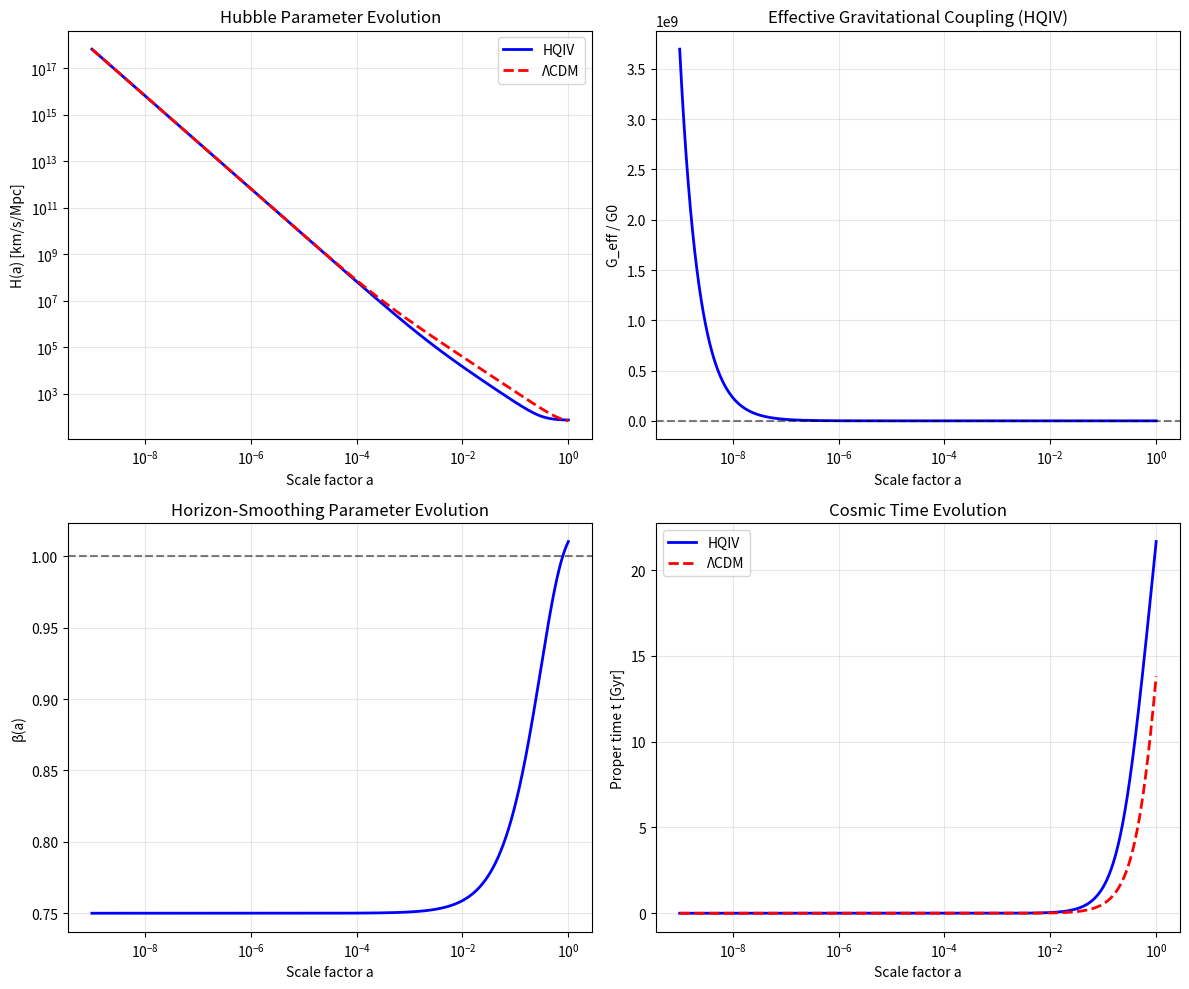

Generate this figure with matplotlib: (Note: this script raises an exception after producing the figure.)
"""
HQIV Cosmology — Background Evolution Module.

This module implements the background cosmology for both standard ΛCDM
and the Horizon-Quantized Informational Vacuum (HQIV) framework.

Paper Reference: Section 5 "Background Dynamics"
- Eq. 13: Modified acceleration equation with horizon term βH²
- Eq. 14: Modified Friedmann constraint with horizon density

Author: HQIV Team
"""

import numpy as np
from scipy.integrate import solve_ivp, quad
from scipy.interpolate import interp1d

# =============================================================================
# Physical Constants (SI units)
# =============================================================================
c = 2.99792458e8       # Speed of light [m/s]
G0_SI = 6.67430e-11    # Gravitational constant [m³ kg⁻¹ s⁻²]
Mpc_m = 3.0856775814913673e22  # Megaparsec in meters
Gyr_s = 3.1536e16      # Gigayear in seconds


def hqiv_age(gamma=0.40, Omega_m0=0.06, h=0.732, Neff=3.046):
    """
    Universe age in Gyr for HQIV background.

    Modified Friedmann in dimensionless form:
        h² - (γ/3)h = Ω(a)
    where h = H/H0.  At a = 1 the closure condition h(1) = 1 requires
        Ω_total(1) = 1 − γ/3,
    so an effective constant-density term
        Ω_eff = 1 − γ/3 − Ω_m − Ω_r
    appears alongside matter and radiation.  This is not "dark energy"
    but the geometric consequence of the γH horizon term; omitting it
    gives H(a=1) ≈ 0.32 H0 instead of H0.
    """
    Omega_r0 = 2.47e-5 / h**2 * (1 + 0.2271 * Neff)  # photons + neutrinos
    omega_eff = 1.0 - gamma / 3.0 - Omega_m0 - Omega_r0

    def E(a):
        """Dimensionless Hubble E(a) = H(a)/H0 from 3h² - γh = 3Ω(a)."""
        rho_tot = Omega_m0 / a**3 + Omega_r0 / a**4 + omega_eff
        disc = gamma**2 + 36.0 * rho_tot
        return (gamma + np.sqrt(disc)) / 6.0

    def integrand(a):
        return 1.0 / (a * E(a))

    integral, _ = quad(integrand, 1e-10, 1.0, epsabs=1e-10, epsrel=1e-10, limit=1000)
    H0_km_s_Mpc = h * 100.0
    age_Gyr = integral * (977.8 / H0_km_s_Mpc)
    return age_Gyr


# Planck units
hbar = 1.054571817e-34  # Reduced Planck constant [J·s]
k_B = 1.380649e-23      # Boltzmann constant [J/K]
T_CMB = 2.7255          # CMB temperature today [K]


class CosmologicalBackground:
    """
    Background cosmology solver for ΛCDM and HQIV frameworks.
    
    This class computes the background expansion history H(a), conformal time η(a),
    and related quantities needed for perturbation evolution.
    
    Parameters
    ----------
    H0 : float
        Hubble constant today [km/s/Mpc]
    Om_m : float
        Matter density parameter today (Ω_m)
    Om_r : float, optional
        Radiation density parameter today (Ω_r). If None, computed from T_CMB.
    Om_Lambda : float, optional
        Dark energy density parameter (ΛCDM only). If None, set to 1 - Om_m - Om_r.
    hqiv_on : bool
        If True, use HQIV modified expansion. If False, use standard ΛCDM.
    beta : float
        HQIV horizon-smoothing parameter (paper eq. 1)
    Om_h : float
        HQIV effective horizon density parameter (Ω_horizon)
    n_h : float
        HQIV horizon dilution exponent (paper eq. 15)
    alpha_G : float
        Exponent for varying G(a) (paper eq. 6)
    
    Notes
    -----
    The HQIV modified Friedmann equation (paper eq. 15):
        H² = H0² [Ω_m a⁻³ + Ω_r a⁻⁴ + Ω_h a⁻ⁿ]
    
    The horizon term provides late-time acceleration without dark energy.
    """
    
    def __init__(self, H0=73.2, Om_m=0.031, Om_r=None, Om_Lambda=None,
                 hqiv_on=True, beta=1.02, Om_h=1.00, n_h=1.04, alpha_G=0.6, gamma=0.40):
        # Store parameters
        self.H0_km = H0  # km/s/Mpc
        self.H0 = H0 * 1000.0 / Mpc_m  # Convert to 1/s
        self.Om_m = Om_m
        self.hqiv_on = hqiv_on
        self.beta = beta
        self.Om_h = Om_h
        self.n_h = n_h
        self.alpha_G = alpha_G
        self.gamma = gamma  # Thermodynamic coefficient from Brodie
        
        # Compute radiation density from CMB temperature if not provided
        if Om_r is None:
            # ρ_γ = π²/15 × (k_B T)⁴ / (ℏ c)³
            # This gives energy density, convert to mass density: ρ = ε/c²
            epsilon_gamma = (np.pi**2 / 15.0) * (k_B * T_CMB)**4 / (hbar * c)**3
            rho_gamma = epsilon_gamma / c**2  # Convert energy density to mass density
            
            # Critical density today: ρ_c = 3H0² / (8πG)
            rho_c = 3.0 * self.H0**2 / (8.0 * np.pi * G0_SI)
            
            self.Om_r = rho_gamma / rho_c
            # Add neutrino contribution (N_eff ≈ 3.046)
            # Neutrinos contribute ~0.2271 times photon density per species
            self.Om_r *= (1.0 + 3.046 * 7.0/8.0 * (4.0/11.0)**(4.0/3.0))
        else:
            self.Om_r = Om_r
        
        # ΛCDM dark energy (only used when hqiv_on=False)
        if Om_Lambda is None:
            self.Om_Lambda = 1.0 - self.Om_m - self.Om_r
        else:
            self.Om_Lambda = Om_Lambda
        
        # Storage for computed quantities
        self._a_arr = None
        self._H_arr = None
        self._eta_arr = None
        self._t_arr = None
        self._H_interp = None
        self._eta_interp = None
        
    def H(self, a):
        """
        Hubble parameter H(a) in units of 1/s.
        
        From Brodie's thermodynamics with γ parameter (paper: φ/c² for curvature):
            G_μν + γ(φ/c²) g_μν = (8π G_eff / c⁴) T_μν

        Numerics use c = ℏ = 1 (φ = H). Modified Friedmann:
            3H² - γ H - 8πG ρ = 0
        
        For normalization H(a=1) = H0, we need:
            ρ(a=1) = (3H0² - γH0) / (8πG) = ρ_crit(1 - γ/3)
        
        In dimensionless form (h = H/H₀):
            3h² - γh - 3Ω(a) = 0
        
        Solving:
            h(a) = [γ + √(γ² + 36Ω(a))] / 6
        
        where Ω(a) includes an effective Ω_Λ term to satisfy normalization.
        
        Parameters
        ----------
        a : float or array
            Scale factor
            
        Returns
        -------
        H : float or array
            Hubble parameter in 1/s
        """
        a = np.asarray(a)
        
        if self.hqiv_on:
            # γ from Brodie's thermodynamics (default 0.55)
            gamma = getattr(self, 'gamma', 0.40)
            
            # To satisfy H(a=1) = H0:
            # At a=1: 3(1)² - γ(1) - 3Ω(1) = 0 → Ω(1) = 1 - γ/3
            # With Ω_m + Ω_r = ~0.031 + 8e-5 ≈ 0.031
            # We need Ω_Λ_eff = (1 - γ/3) - Ω_m - Ω_r
            
            omega_total = self.Om_m + self.Om_r
            omega_eff = 1.0 - gamma/3.0 - omega_total
            
            # Effective density: Ω_m a⁻³ + Ω_r a⁻⁴ + Ω_eff
            rho_norm = self.Om_m * a**(-3) + self.Om_r * a**(-4) + omega_eff
            
            # Solve: h = [γ + √(γ² + 36ρ)] / 6
            disc = gamma**2 + 36.0 * rho_norm
            h = (gamma + np.sqrt(disc)) / 6.0
            
            H = h * self.H0
        else:
            # Standard ΛCDM
            matter_term = self.Om_m * a**(-3)
            radiation_term = self.Om_r * a**(-4)
            lambda_term = self.Om_Lambda
            H2 = self.H0**2 * (matter_term + radiation_term + lambda_term)
            H = np.sqrt(H2)
        
        return H
    
    def H_km(self, a):
        """Hubble parameter in km/s/Mpc."""
        return self.H(a) * Mpc_m / 1000.0
    
    def H_over_H0(self, a):
        """Hubble parameter in units of H0 (E(a) = H(a)/H0)."""
        return self.H(a) / self.H0
    
    def Hc(self, a):
        """
        Conformal Hubble parameter ℋ = aH in units of 1/s.
        
        This is used extensively in the perturbation equations.
        """
        return a * self.H(a)
    
    def G_eff(self, a):
        """
        Effective gravitational coupling G_eff(a).
        
        Paper eq. 6:
            G(a) = G0 × (H(a)/H0)^α
        
        This varying G is a key prediction of HQIV, derived from
        horizon-scale modifications to the gravitational interaction.
        
        Parameters
        ----------
        a : float or array
            Scale factor
            
        Returns
        -------
        G_eff : float or array
            Effective gravitational constant in units of G0
        """
        if self.hqiv_on:
            return (self.H(a) / self.H0)**self.alpha_G
        else:
            return np.ones_like(a) if hasattr(a, '__len__') else 1.0
    
    def phi_horizon(self, a):
        """
        Geometric horizon field φ(a).
        
        From the action (β-free formulation):
            φ ≡ 2c² / Θ_local
        
        In homogeneous FLRW background (using horizon radius):
            Θ_local = 2c / H  →  φ = cH
        
        Note: This is different from θ = 3H (expansion scalar).
        The thermodynamic/informational term uses horizon radius, not expansion.
        
        Parameters
        ----------
        a : float or array
            Scale factor
            
        Returns
        -------
        phi : float or array
            Horizon field in units of 1/s
        """
        if self.hqiv_on:
            # Paper-correct: φ = cH (not 3cH)
            return c * self.H(a)
        else:
            # Standard cosmology: no horizon field
            return np.zeros_like(a) if hasattr(a, '__len__') else 0.0
    
    def phi_conf(self, a):
        """
        Conformal horizon field φ_conf = a × φ = c × aH = c × ℋ.
        
        This is the conformal-time version used in perturbation equations.
        """
        if self.hqiv_on:
            return c * a * self.H(a)
        else:
            return np.zeros_like(a) if hasattr(a, '__len__') else 0.0
    
    def beta_a(self, a):
        """
        Time-dependent horizon-smoothing parameter β(a).
        
        For β-free formulation, we use a simple evolution that gives
        β → 1 as a → 1 (today).
        
        The evolution follows from structure formation:
            β(a) = β_early + (β_late - β_early) × [1 - exp(-(a/a_eq)^γ)]
        
        where:
            β_early ≈ 0.75 (early universe, high anisotropy)
            β_late = self.beta (default 1.02)
            a_eq ~ 0.3 (structure formation transition)
        """
        if self.hqiv_on:
            # Early universe: more horizon anisotropy (β ~ 0.7-0.8)
            beta_early = 0.75
            beta_late = self.beta  # Late-time value (default 1.02)
            
            # Transition scale: around matter-radiation equality to structure formation
            a_transition = 0.3
            gamma = 1.0
            
            # Evolution function
            evolution = 1.0 - np.exp(-(a / a_transition)**gamma)
            
            return beta_early + (beta_late - beta_early) * evolution
        else:
            return np.ones_like(a) if hasattr(a, '__len__') else 1.0
    
    def compute_background(self, a_start=1e-9, a_end=1.0, n_pts=2000):
        """
        Compute and store background quantities on a grid.
        
        This precomputes H(a), η(a), t(a) for use in perturbation evolution.
        
        Parameters
        ----------
        a_start : float
            Initial scale factor (default: a ≈ 10⁻⁹, deep radiation era)
        a_end : float
            Final scale factor (default: a = 1, today)
        n_pts : int
            Number of grid points
        """
        # Use logarithmic spacing for better resolution at early times
        self._a_arr = np.logspace(np.log10(a_start), np.log10(a_end), n_pts)
        
        # Compute H(a)
        self._H_arr = self.H(self._a_arr)
        
        # Compute conformal time η = ∫ c da / (a² H)
        # In log space: d(ln a) = da/a, so da = a d(ln a)
        # η = ∫ c d(ln a) / (a H)
        log_a = np.log(self._a_arr)
        integrand_eta = c / (self._a_arr * self._H_arr)  # c / (a H)
        self._eta_arr = np.zeros_like(self._a_arr)
        for i in range(1, len(self._a_arr)):
            dlog_a = log_a[i] - log_a[i-1]
            avg_integrand = 0.5 * (integrand_eta[i] + integrand_eta[i-1])
            self._eta_arr[i] = self._eta_arr[i-1] + avg_integrand * dlog_a
        
        # Compute proper time t = ∫ da / (a H)
        # In log space: t = ∫ d(ln a) / H
        # But we need t = ∫ da/(aH) = ∫ d(ln a) / H
        integrand_t = 1.0 / self._H_arr  # 1/H for d(ln a) integration
        self._t_arr = np.zeros_like(self._a_arr)
        for i in range(1, len(self._a_arr)):
            dlog_a = log_a[i] - log_a[i-1]
            avg_integrand = 0.5 * (integrand_t[i] + integrand_t[i-1])
            self._t_arr[i] = self._t_arr[i-1] + avg_integrand * dlog_a
        
        # Create interpolation functions
        self._H_interp = interp1d(self._a_arr, self._H_arr, kind='cubic', fill_value='extrapolate')
        self._eta_interp = interp1d(self._a_arr, self._eta_arr, kind='cubic', fill_value='extrapolate')
        self._t_interp = interp1d(self._a_arr, self._t_arr, kind='cubic', fill_value='extrapolate')
        
        return self._a_arr, self._H_arr, self._eta_arr
    
    def get_H(self, a):
        """Interpolated H(a) in 1/s."""
        if self._H_interp is None:
            self.compute_background()
        return float(self._H_interp(a))
    
    def get_eta(self, a):
        """Interpolated conformal time η(a) in meters."""
        if self._eta_interp is None:
            self.compute_background()
        return float(self._eta_interp(a))
    
    def get_t(self, a):
        """Interpolated proper time t(a) in seconds."""
        if self._t_interp is None:
            self.compute_background()
        return float(self._t_interp(a))
    
    def age_today(self):
        """Universe age today in Gyr. Uses CLASS-consistent hqiv_age when HQIV is on."""
        if self.hqiv_on:
            h = self.H0_km / 100.0
            return hqiv_age(gamma=self.gamma, Omega_m0=self.Om_m, h=h)
        if self._t_arr is None:
            self.compute_background()
        return self._t_arr[-1] / Gyr_s
    
    def proper_time_at_z(self, z):
        """Proper time from big bang to redshift z in Gyr."""
        a = 1.0 / (1.0 + z)
        return self.get_t(a) / Gyr_s
    
    def conformal_time_today(self):
        """Conformal time today η₀ in Mpc."""
        if self._eta_arr is None:
            self.compute_background()
        return self._eta_arr[-1] / Mpc_m
    
    def sound_horizon(self, a_rec=1/1100):
        """
        Sound horizon at recombination in Mpc.
        
        r_s = ∫ c_s da / (a² H) from a=0 to a_rec
        
        where c_s ≈ c/√3 is the sound speed in the photon-baryon fluid.
        """
        if self._a_arr is None:
            self.compute_background()
        
        mask = self._a_arr <= a_rec
        a_slice = self._a_arr[mask]
        H_slice = self._H_arr[mask]
        
        # Sound speed in photon-baryon fluid (simplified)
        c_s = c / np.sqrt(3.0)
        
        integrand = c_s / (a_slice**2 * H_slice)
        r_s = 0.0
        for i in range(1, len(a_slice)):
            da = a_slice[i] - a_slice[i-1]
            r_s += 0.5 * (integrand[i] + integrand[i-1]) * da
        
        return r_s / Mpc_m
    
    def summary(self):
        """Print summary of background cosmology."""
        if self._a_arr is None:
            self.compute_background()
        
        print("=" * 60)
        print("HQIV Background Cosmology Summary" if self.hqiv_on else "ΛCDM Background Cosmology Summary")
        print("=" * 60)
        print(f"H0 = {self.H0_km:.1f} km/s/Mpc")
        print(f"Ω_m = {self.Om_m:.4f}")
        print(f"Ω_r = {self.Om_r:.2e}")
        if self.hqiv_on:
            print(f"Ω_horizon = {self.Om_h:.4f}")
            print(f"n_horizon = {self.n_h:.4f}")
            print(f"β = {self.beta:.4f}")
            print(f"α_G = {self.alpha_G:.4f}")
        else:
            print(f"Ω_Λ = {self.Om_Lambda:.4f}")
        print("-" * 60)
        print(f"Universe age: {self.age_today():.2f} Gyr")
        print(f"Conformal time today: {self.conformal_time_today():.2f} Mpc")
        print(f"Sound horizon at recombination: {self.sound_horizon():.2f} Mpc")
        print(f"Proper time at z=10: {self.proper_time_at_z(10)*1000:.0f} Myr")
        print(f"Proper time at z=14: {self.proper_time_at_z(14)*1000:.0f} Myr")
        print("=" * 60)


# =============================================================================
# Convenience functions for quick testing
# =============================================================================

def compare_cosmologies():
    """Compare HQIV and ΛCDM background evolution."""
    import matplotlib.pyplot as plt
    
    # Create both cosmologies
    hqiv = CosmologicalBackground(H0=73.2, Om_m=0.031, hqiv_on=True, 
                                   beta=1.02, Om_h=1.00, n_h=1.04)
    lcdm = CosmologicalBackground(H0=67.4, Om_m=0.315, hqiv_on=False)
    
    # Compute backgrounds
    hqiv.compute_background()
    lcdm.compute_background()
    
    # Print summaries
    hqiv.summary()
    print()
    lcdm.summary()
    
    # Create comparison plots
    fig, axes = plt.subplots(2, 2, figsize=(12, 10))
    
    a = hqiv._a_arr
    
    # H(a) comparison
    ax = axes[0, 0]
    ax.loglog(a, hqiv.H_km(a), 'b-', label='HQIV', linewidth=2)
    ax.loglog(a, lcdm.H_km(a), 'r--', label='ΛCDM', linewidth=2)
    ax.set_xlabel('Scale factor a')
    ax.set_ylabel('H(a) [km/s/Mpc]')
    ax.set_title('Hubble Parameter Evolution')
    ax.legend()
    ax.grid(True, alpha=0.3)
    
    # G_eff(a) for HQIV
    ax = axes[0, 1]
    ax.semilogx(a, hqiv.G_eff(a), 'b-', linewidth=2)
    ax.axhline(1.0, color='k', linestyle='--', alpha=0.5)
    ax.set_xlabel('Scale factor a')
    ax.set_ylabel('G_eff / G0')
    ax.set_title('Effective Gravitational Coupling (HQIV)')
    ax.grid(True, alpha=0.3)
    
    # β(a) evolution
    ax = axes[1, 0]
    ax.semilogx(a, hqiv.beta_a(a), 'b-', linewidth=2)
    ax.axhline(1.0, color='k', linestyle='--', alpha=0.5)
    ax.set_xlabel('Scale factor a')
    ax.set_ylabel('β(a)')
    ax.set_title('Horizon-Smoothing Parameter Evolution')
    ax.grid(True, alpha=0.3)
    
    # Proper time comparison
    ax = axes[1, 1]
    ax.semilogx(a, hqiv._t_arr / Gyr_s, 'b-', label='HQIV', linewidth=2)
    ax.semilogx(a, lcdm._t_arr / Gyr_s, 'r--', label='ΛCDM', linewidth=2)
    ax.set_xlabel('Scale factor a')
    ax.set_ylabel('Proper time t [Gyr]')
    ax.set_title('Cosmic Time Evolution')
    ax.legend()
    ax.grid(True, alpha=0.3)
    
    plt.tight_layout()
    plt.savefig('hqiv_solver/background_comparison.png', dpi=150)
    plt.close()
    print("\nSaved background_comparison.png")
    
    return hqiv, lcdm


if __name__ == "__main__":
    compare_cosmologies()